Run: headless pygame with SDL's dummy video driver; simulated clock (each Clock.tick advances the game by its frame time, no real sleeping); random seed 0; keys injected as events and as key.get_pressed() state; no mouse input.
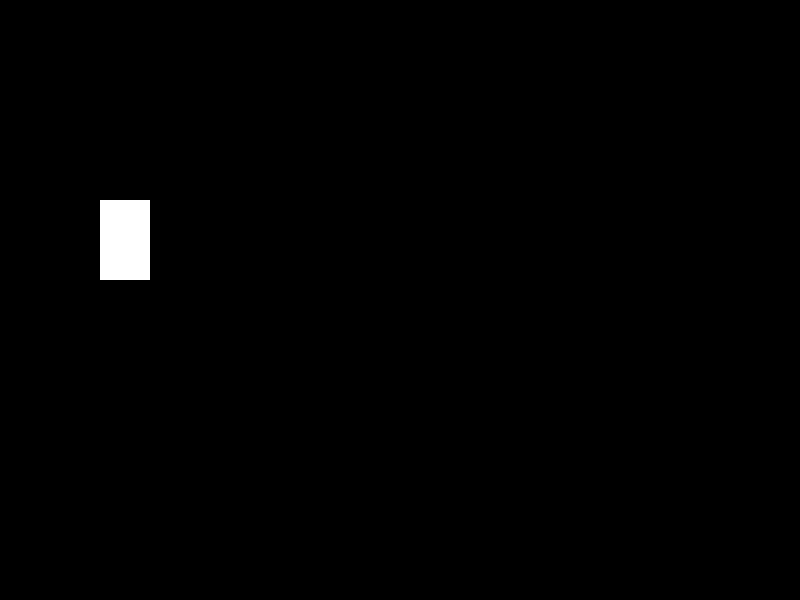
Frame 1 of 4 · flips 1–60 · no input
Frame 2 of 4 · flips 61–180 · tapped SPACE, RETURN · held RIGHT (→), D · screen unchanged from frame 1, image omitted
Frame 3 of 4 · flips 181–300 · held DOWN (↓), S · screen unchanged from frame 2, image omitted
Frame 4 of 4 · flips 301–420 · held LEFT (←), A, UP (↑), W · screen unchanged from frame 3, image omitted

The pygame program that drew these frames:

import pygame
import sys
pygame.init()
Screen_Width = 800
Screen_Height = 600
screen = pygame.display.set_mode((Screen_Width, Screen_Height))
pygame.display.set_caption("David's Nightmare")
clock = pygame.time.Clock()
running = True
while running:
    for event in pygame.event.get():
        if event.type == pygame.QUIT:
            running = False
    screen.fill((0, 0, 0,))
    pygame.draw.rect(screen, (255, 255, 255), (100, 200 ,50 ,80))
    pygame.display.flip()
    clock.tick(60)
pygame.quit()
sys.exit()

            
